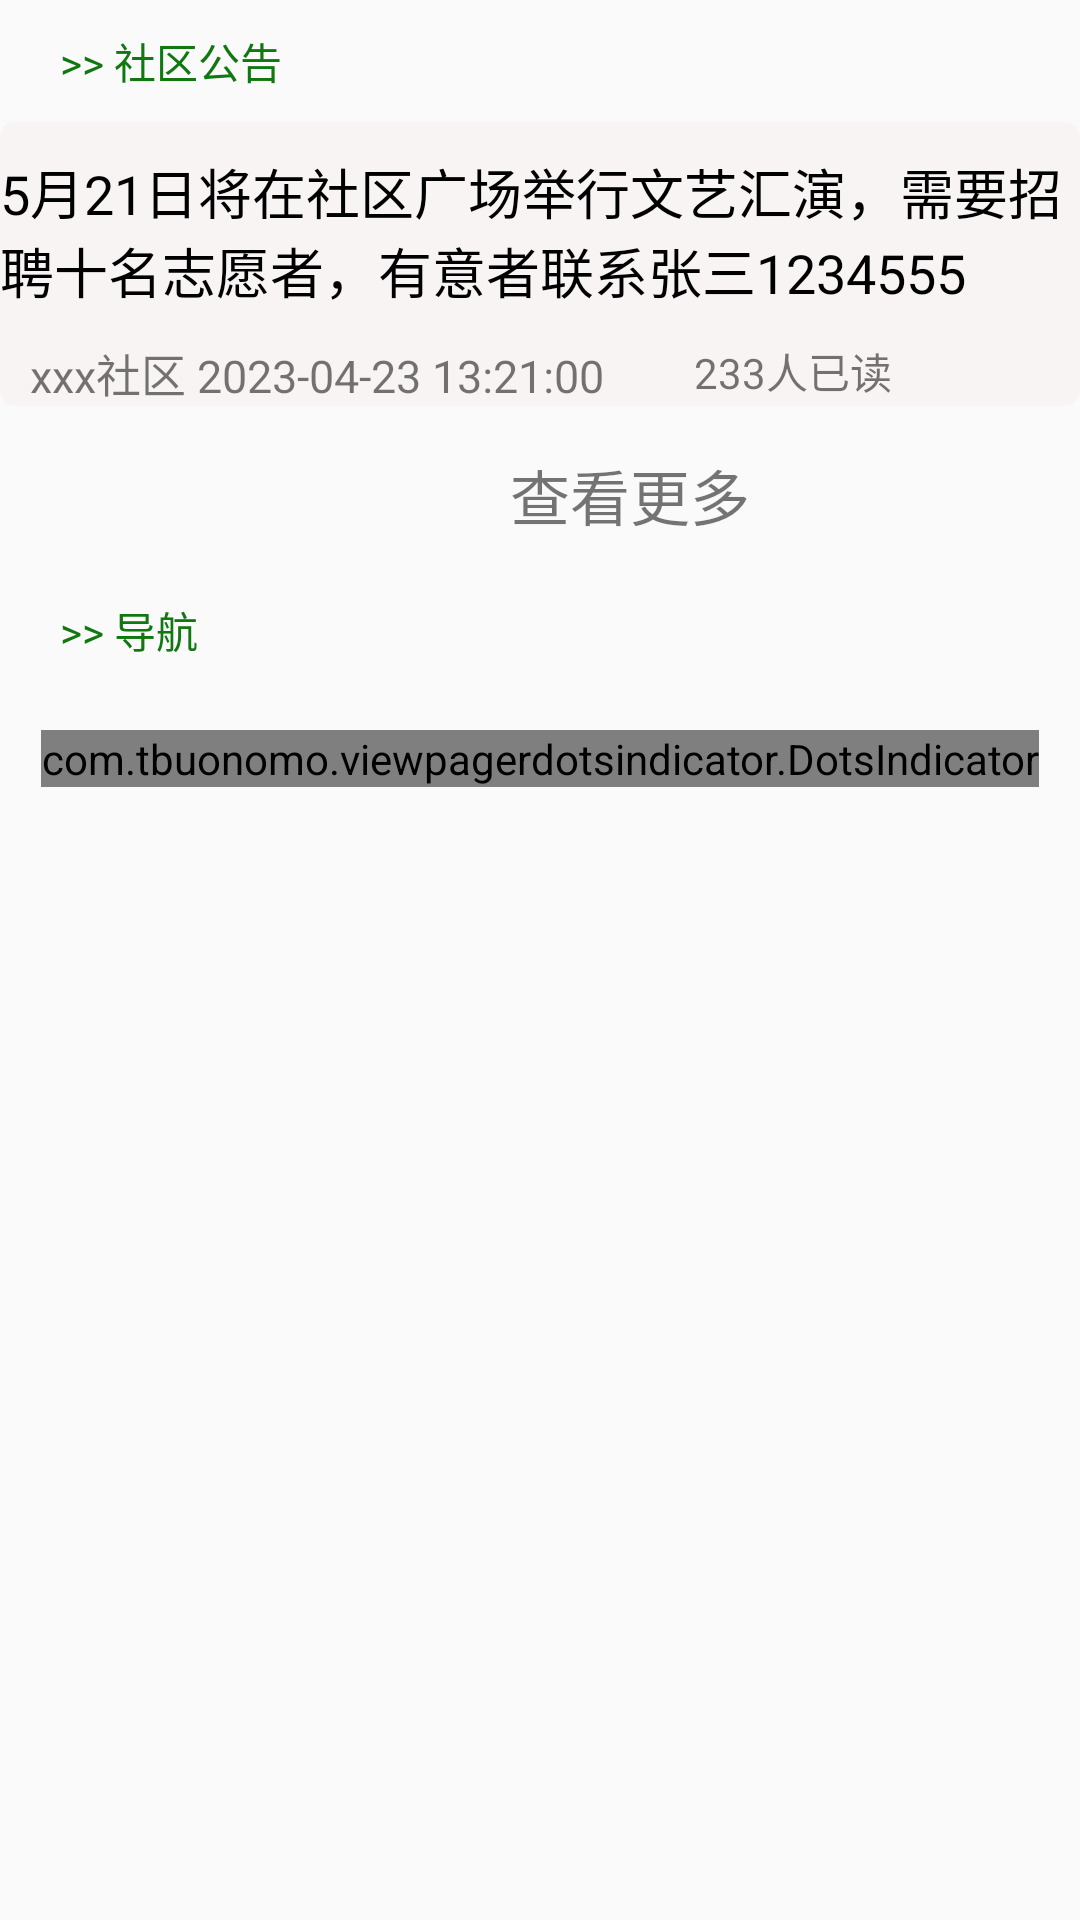

Produce the Android XML layout that renders to this screen, including the resource entries it uses.
<!-- AndroidManifest.xml: application theme Theme.MainActivity -->
<!-- res/layout/fragment_main_page2.xml -->
<?xml version="1.0" encoding="utf-8"?>
<RelativeLayout xmlns:android="http://schemas.android.com/apk/res/android"
    xmlns:tools="http://schemas.android.com/tools"
    android:layout_width="match_parent"
    android:layout_height="match_parent"
    xmlns:app="http://schemas.android.com/apk/res-auto"
    tools:context=".information.mainpage2.MainPage2Fragment">

    <androidx.core.widget.NestedScrollView
        android:layout_width="match_parent"
        android:layout_height="match_parent">
        <RelativeLayout
            android:layout_width="match_parent"
            android:layout_height="match_parent">

            <TextView
                android:id="@+id/line1"
                android:layout_width="match_parent"
                android:layout_height="wrap_content"
                android:text=">> 社区公告"
                android:layout_marginLeft="20dp"
                android:layout_marginTop="10dp"
                android:textColor="@color/green"
                >

            </TextView>

                    <include
                        android:id="@+id/note"
                        layout="@layout/note_item"
                        android:layout_width="match_parent"
                        android:layout_height="wrap_content"
                        android:layout_below="@id/line1"
                        android:layout_marginTop="10dp"
                        ></include>

            <TextView
                android:id="@+id/tv_more_notes"
                android:layout_width="wrap_content"
                android:layout_height="wrap_content"
                android:layout_below="@id/note"
                android:text="查看更多"
                android:layout_marginLeft="170dp"
                android:textSize="20sp"
                android:layout_marginTop="15dp"></TextView>

            <TextView
                android:id="@+id/line2"
                android:layout_width="match_parent"
                android:layout_height="wrap_content"
                android:text=">> 导航"
                android:textColor="@color/green"
                android:layout_marginLeft="20dp"
                android:layout_below="@id/tv_more_notes"
                android:layout_marginTop="20dp"
                />

            <androidx.viewpager.widget.ViewPager
                android:id="@+id/nag_view_pager"
                android:layout_width="match_parent"
                android:layout_height="wrap_content"
                android:layout_below="@id/line2"
                android:layout_marginTop="20dp"
                ></androidx.viewpager.widget.ViewPager>
            <com.tbuonomo.viewpagerdotsindicator.DotsIndicator
                android:id="@+id/dots_indicator"
                android:layout_width="wrap_content"
                android:layout_height="wrap_content"
                android:layout_below="@id/nag_view_pager"
                android:layout_centerInParent="true"
                android:layout_marginTop="3dp"
                app:dotsSize="5dp"
                app:dotsSpacing="4dp"></com.tbuonomo.viewpagerdotsindicator.DotsIndicator>


        </RelativeLayout>


    </androidx.core.widget.NestedScrollView>

</RelativeLayout>
<!-- res/layout/note_item.xml (included above) -->
<?xml version="1.0" encoding="utf-8"?>
<RelativeLayout xmlns:android="http://schemas.android.com/apk/res/android"
    android:layout_width="match_parent"
    android:layout_height="wrap_content"
    android:background="@drawable/tv_bg3"
    >
    <TextView
        android:id="@+id/tv_content"
        android:layout_width="match_parent"
        android:layout_height="wrap_content"
        android:textSize="18sp"
        android:textColor="@color/black"
        android:maxLines="2"
        android:ellipsize="end"
        android:layout_marginTop="10dp"
        android:text="5月21日将在社区广场举行文艺汇演，需要招聘十名志愿者，有意者联系张三1234555">

    </TextView>

    <TextView
        android:id="@+id/tv_info"
        android:layout_width="wrap_content"
        android:layout_height="wrap_content"
        android:text="xxx社区 2023-04-23 13:21:00"
        android:textSize="15sp"
        android:layout_below="@id/tv_content"
        android:layout_marginLeft="10dp"
        android:layout_marginTop="10dp"></TextView>
    <TextView
        android:id="@+id/tv_read_cnt"
        android:layout_width="wrap_content"
        android:layout_height="wrap_content"
        android:text="233人已读"
        android:layout_below="@id/tv_content"
        android:layout_toRightOf="@id/tv_info"
        android:layout_marginTop="10dp"
        android:layout_marginLeft="30dp"></TextView>
</RelativeLayout>
<!-- resources referenced by this layout -->
<resources>
  <color name="black">#FF000000</color>
  <color name="green">#117711</color>
  <!-- drawable tv_bg3 (drawable) -->
  <?xml version="1.0" encoding="utf-8"?>
  <shape xmlns:android="http://schemas.android.com/apk/res/android">
      <corners android:radius="5dp"/>
      <solid android:color="#B9F8F3F3"/>
  </shape>
  <style name="Theme.MainActivity" parent="Theme.MaterialComponents.DayNight.NoActionBar.Bridge">
          
          <item name="colorPrimary">@color/them_color</item>
          <item name="colorPrimaryVariant">@color/them_color</item>
          <item name="colorOnPrimary">@color/white</item>
          
          <item name="colorSecondary">@color/teal_200</item>
          <item name="colorSecondaryVariant">@color/teal_700</item>
          <item name="colorOnSecondary">@color/black</item>
          
          <item name="android:statusBarColor">?attr/colorPrimaryVariant</item>
          
      </style>
  <color name="them_color">#CFC2C2</color>
  <color name="white">#FFFFFFFF</color>
  <color name="teal_200">#FF03DAC5</color>
  <color name="teal_700">#FF018786</color>
</resources>
